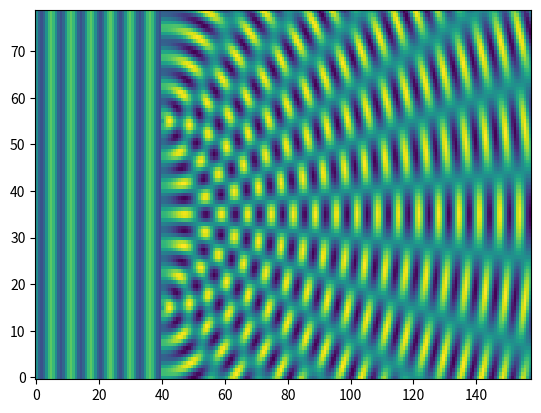

Python code for this plot:
import numpy as np
import matplotlib
import matplotlib.pyplot as plt
e=np.e
pi=np.pi

print(e)
print(pi)
print(e**(1j*pi))

def ona_plana(x,y,t,c,x0):
    if x>x0:
        valor=0
    elif x>c*t:
        valor=0
    else:
        valor=np.cos(x-c*t)
    return valor

def ona_esf(x,y,x0,y0,t,c):
    r=((x-x0)**2+(y-y0)**2)**(1/2)
    if x<x0:
        valor=0
    elif r>c*t:
        valor=0
    else:
        valor=np.cos(r-c*t+x0)
    return valor

def intensitat(psi):
    val=(abs(psi))**2
    return val

Lab=np.zeros((101,201))
Int=np.zeros((101,201))
x=np.zeros((201))
y=np.zeros((101))

xmax=50*pi
ymax=25*pi
pas=ymax/100
print(xmax,ymax,pas)

for i in range(201):
    x[i]=pas*i
    if i<101:
        y[i]=pas*i
        
print(x[0],x[200])
print(y[0],y[100])

""" 
Primer cas: 
fixem el temps per representar una situació instantània
"""
t=300
x0=40
y1=55
y2=15
c=1

print(ona_esf(45,5,x0,y1,t,c))

for i in range(201):
    for j in range(101):
        Lab[j,i]=ona_plana(x[i],y[j],t,c,x0)\
                 +ona_esf(x[i],y[j],x0,y1,t,c)\
                     +ona_esf(x[i],y[j],x0,y2,t,c)
        Int[j,i]=intensitat(Lab[j,i])
        


plt.pcolormesh(x,y,Lab,vmin=Lab.min(),vmax=Lab.max())

print(Lab.min(),Lab.max())



    
        



    

